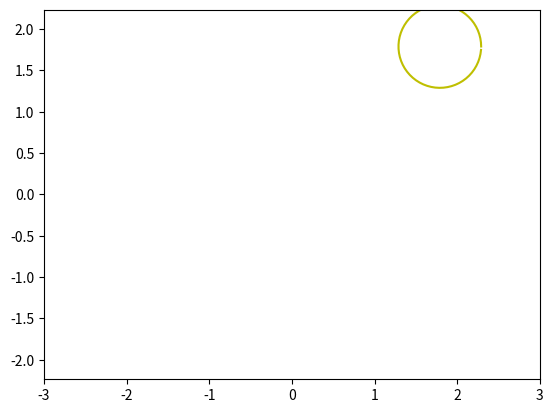

The script that saved this image:
import numpy as np 
import matplotlib.pyplot as plt
from matplotlib.animation import FuncAnimation

def circle_move(R, vx0, vy0, time):
    x0 = vx0 * time
    y0= vy0 * time
    alpha = np.arange(0, 2*np.pi, 0.1)
    x = x0 + R*np.cos(alpha)
    y = y0 + R*np.sin(alpha)
    return x, y

def animate(i):
    ball.set_data(circle_move(R=0.5, vx0=0.01, vy0=0.01, time=i))

if __name__=='__main__':
    fig, ax = plt.subplots()
    ball, = plt.plot([], [], '-', color='y', label='Ball')

    edge=3
    plt.axis('equal')
    ax.set_xlim(-edge, edge)
    ax.set_ylim(-edge, edge)

    ani = FuncAnimation(fig,
                        animate,
                        frames=180,
                        interval=30)

ani.save('animation_3.gif')